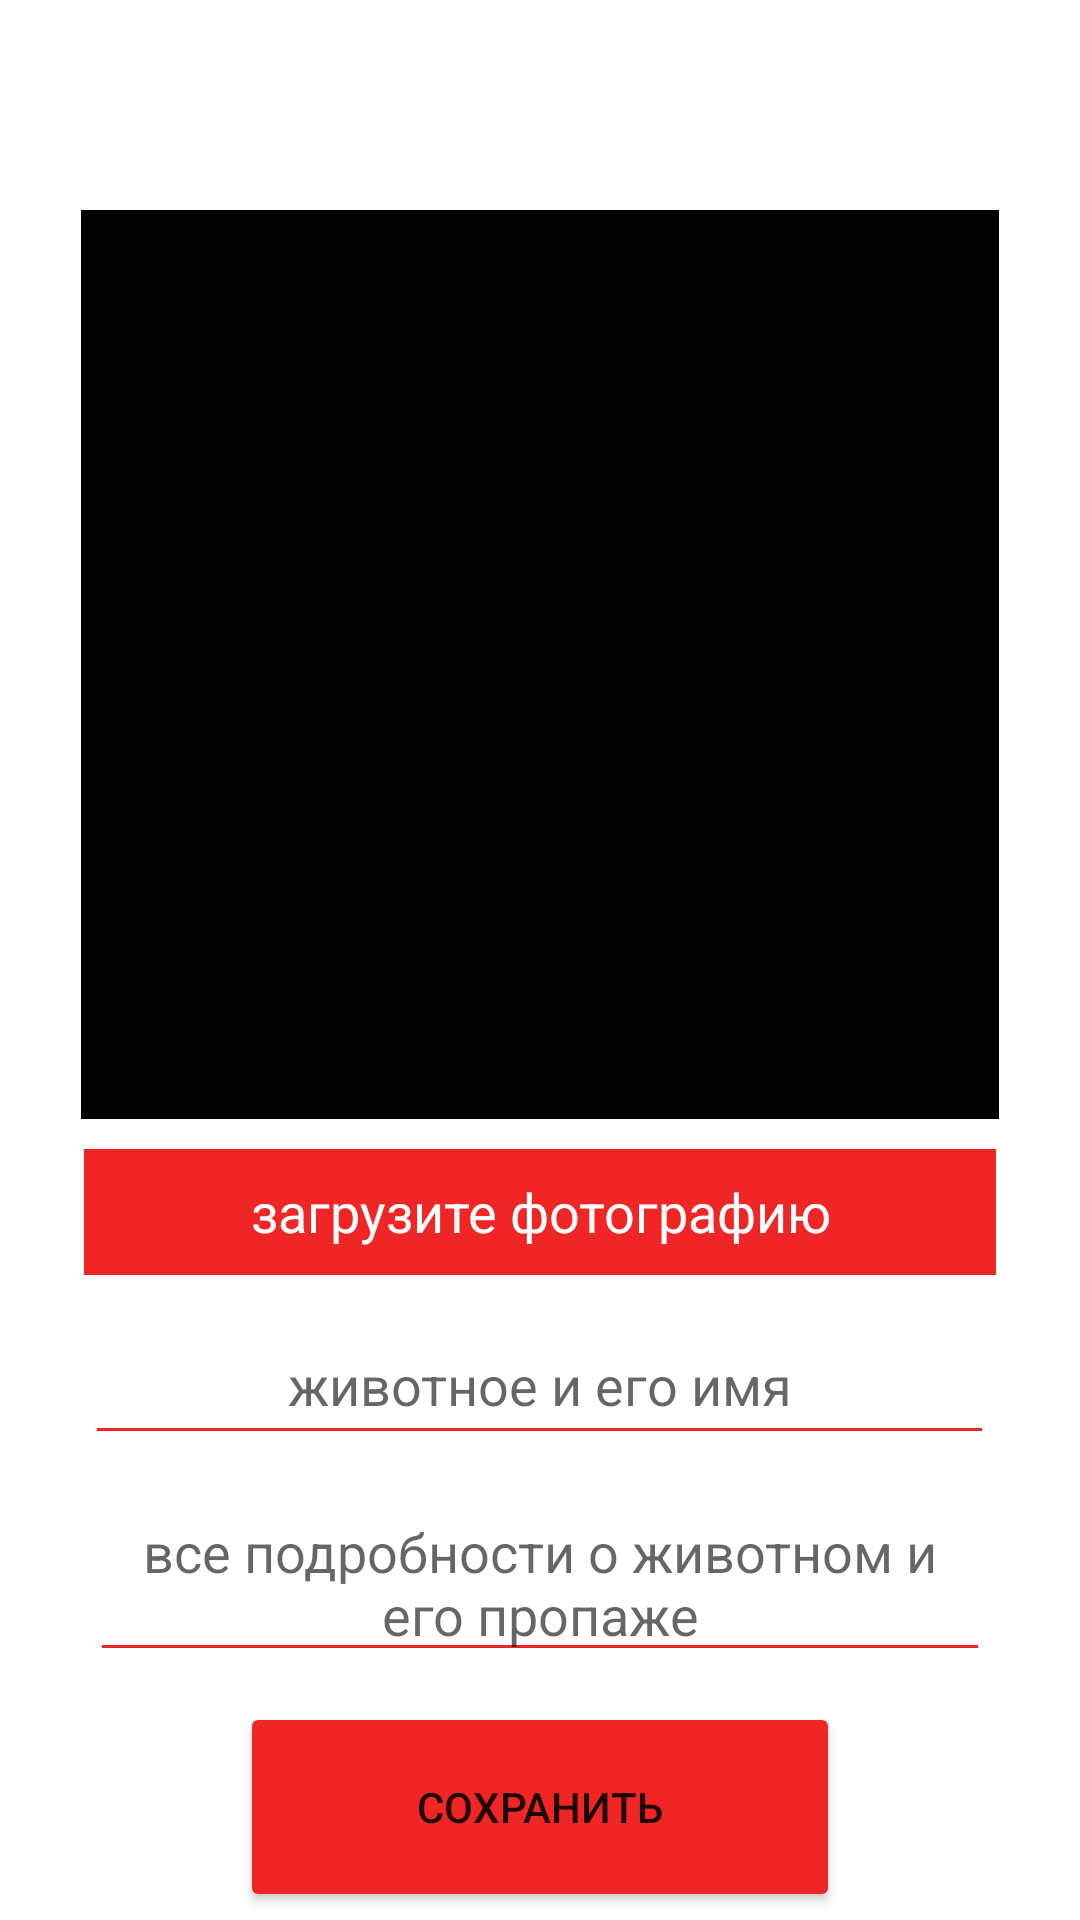

This screen was rendered from an Android layout file. Write that file and the resources it references.
<!-- AndroidManifest.xml: application theme Theme.RepetitorStore -->
<!-- res/layout/activity_form_news.xml -->
<?xml version="1.0" encoding="utf-8"?>
<LinearLayout xmlns:android="http://schemas.android.com/apk/res/android"
    xmlns:app="http://schemas.android.com/apk/res-auto"
    xmlns:tools="http://schemas.android.com/tools"
    android:layout_width="match_parent"
    android:orientation="vertical"
    android:layout_height="match_parent"
    tools:context=".FormNewsActivity">

    <ScrollView
        android:layout_width="match_parent"
        android:layout_height="match_parent">

        <LinearLayout
            android:layout_width="match_parent"
            android:layout_height="wrap_content"
            android:orientation="vertical">

        <ImageView
            android:id="@+id/id_formnews_image"
            android:layout_width="306dp"
            android:layout_height="303dp"
            android:layout_gravity="center"
            android:layout_marginTop="70dp"
            android:background="@color/black" />

        <TextView
            android:id="@+id/id_formnews_download_image"
            android:layout_width="304dp"
            android:backgroundTint="#f02525"
            android:layout_height="42dp"
            android:layout_gravity="center"
            android:layout_marginTop="10dp"
            android:background="@color/purple_200"
            android:gravity="center"
            android:text="загрузите фотографию"
            android:textColor="@color/white"
            android:textSize="18dp" />

        <EditText
            android:id="@+id/id_formnews_name"
            android:layout_width="303dp"
            android:backgroundTint="#f02525"
            android:layout_height="50dp"
            android:layout_gravity="center"
            android:layout_marginTop="10dp"
            android:gravity="center"
            android:hint="животное и его имя"
            android:textColor="@color/black" />
        <EditText
            android:layout_width="300dp"
            android:gravity="center"
            android:backgroundTint="#f02525"
            android:layout_gravity="center"
            android:textColor="@color/black"
            android:id="@+id/id_formnews_text"
            android:layout_marginTop="10dp"
            android:hint="все подробности о животном и его пропаже"
            android:layout_height="wrap_content"/>
        <Button
            android:layout_width="200dp"
            android:layout_marginTop="10dp"
            android:backgroundTint="#f02525"
            android:layout_gravity="center"
            android:text="сохранить"
            android:id="@+id/id_formnews_save"
            android:layout_height="70dp"/>
        </LinearLayout>

    </ScrollView>







</LinearLayout>
<!-- resources referenced by this layout -->
<resources>
  <style name="Theme.RepetitorStore" parent="Theme.MaterialComponents.DayNight.NoActionBar">
          
          <item name="colorPrimary">@color/purple_500</item>
          <item name="colorPrimaryVariant">@color/purple_700</item>
          <item name="colorOnPrimary">@color/white</item>
          
          <item name="colorSecondary">@color/teal_200</item>
          <item name="colorSecondaryVariant">@color/teal_700</item>
          <item name="colorOnSecondary">@color/black</item>
          
          <item name="android:statusBarColor" tools:targetApi="l">?attr/colorPrimaryVariant</item>
          
      </style>
  <!-- not gathered from this repository: default colours our renderer supplied (Android Studio template values) -->
  <color name="purple_200">#FFBB86FC</color>
  <color name="purple_500">#FF6200EE</color>
  <color name="purple_700">#FF3700B3</color>
  <color name="teal_200">#FF03DAC5</color>
  <color name="teal_700">#FF018786</color>
  <color name="black">#FF000000</color>
  <color name="white">#FFFFFFFF</color>
</resources>
